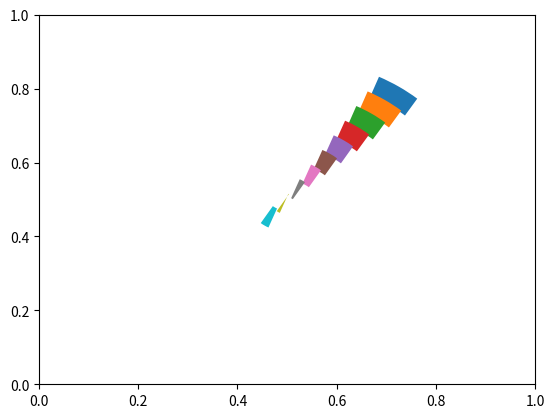

This figure's Python source:
#!/usr/bin/env python3
"""
Demo program to draw some time wheels with matplotlib

Data flow:

                  [Extract Time information]
[data source] --->        ---------->           [time-aware representation]
                                                [time-wheel specification] 

                                                          |   [time wheel generator (this program)]
                                                         \|/ 
                                                  [time wheel output]

time is defined as Python datetime methods.

"""
import math
import matplotlib.pyplot as plt
import datetime

# Constants
NAME='name'
RADIUS_FUNC='radius'
DIVISION_FUNC='division'
RING_COUNT='ring_count'
DIVISION_COUNT='division_count'



# Demo code to get things started
# This works with both timewheels and timerectanges
TIMEGRAPH_SPEC1 = {NAME:"day of week by hour",
                   RADIUS_FUNC:  lambda d:d.weekday(),
                   RING_COUNT: 7,
                   DIVISION_FUNC: lambda d:d.hour,
                   DIVISION_COUNT: 24}

TIMEGRAPH_SPEC2 = {NAME:"Day of month by hour",
                   RADIUS_FUNC:  lambda d:d.day,
                   RING_COUNT: 7,
                   DIVISION_FUNC: lambda d:d.hour,
                   DIVISION_COUNT: 24}

# https://matplotlib.org/gallery/color/named_colors.html
import matplotlib.pyplot as plt
import matplotlib.colors as mcolors
import matplotlib.patches as patches

"""
We want the following:

* Function that takes:
   input: # of rings, # of ring divisions
          ring #, division #
          color
   returns a pathes.Arc that fits in the correct place.

    example:
           # of rings = 7, # of divisions = 24
           ring # = 3 (wednesday), division # = 6 (6am)
* Function that takes a time-based data set that has:
      (datetime, event count)
      (description of the time wheel to create)
  turns it into:
      (ring #, division #, color)

* Function that takes:
  input:
    * input file of datetimes & counts
    * description of the time wheel to create
  output:
    * time wheel graph.

NOTE: The extraction functions should work for time rectangles in addition to time wheels.

"""
   
COLORS=mcolors.TABLEAU_COLORS

if __name__=="__main__":
    fig, ax = plt.subplots() # note we must use plt.subplots, not plt.subplot

    radius = 0.25
    radius_max = math.sqrt(2)/2
    radius_delta = (radius_max-radius)/len(COLORS)
    
    for (ct,color) in enumerate(COLORS):
        r = radius_max - (radius_delta*ct)*2
        print(r)
        arc = patches.Arc((0.5, 0.5), r, r, theta1=45, theta2=60, color=color, linewidth=15)
        ax.add_artist(arc)

    fig.savefig('demo.png')
